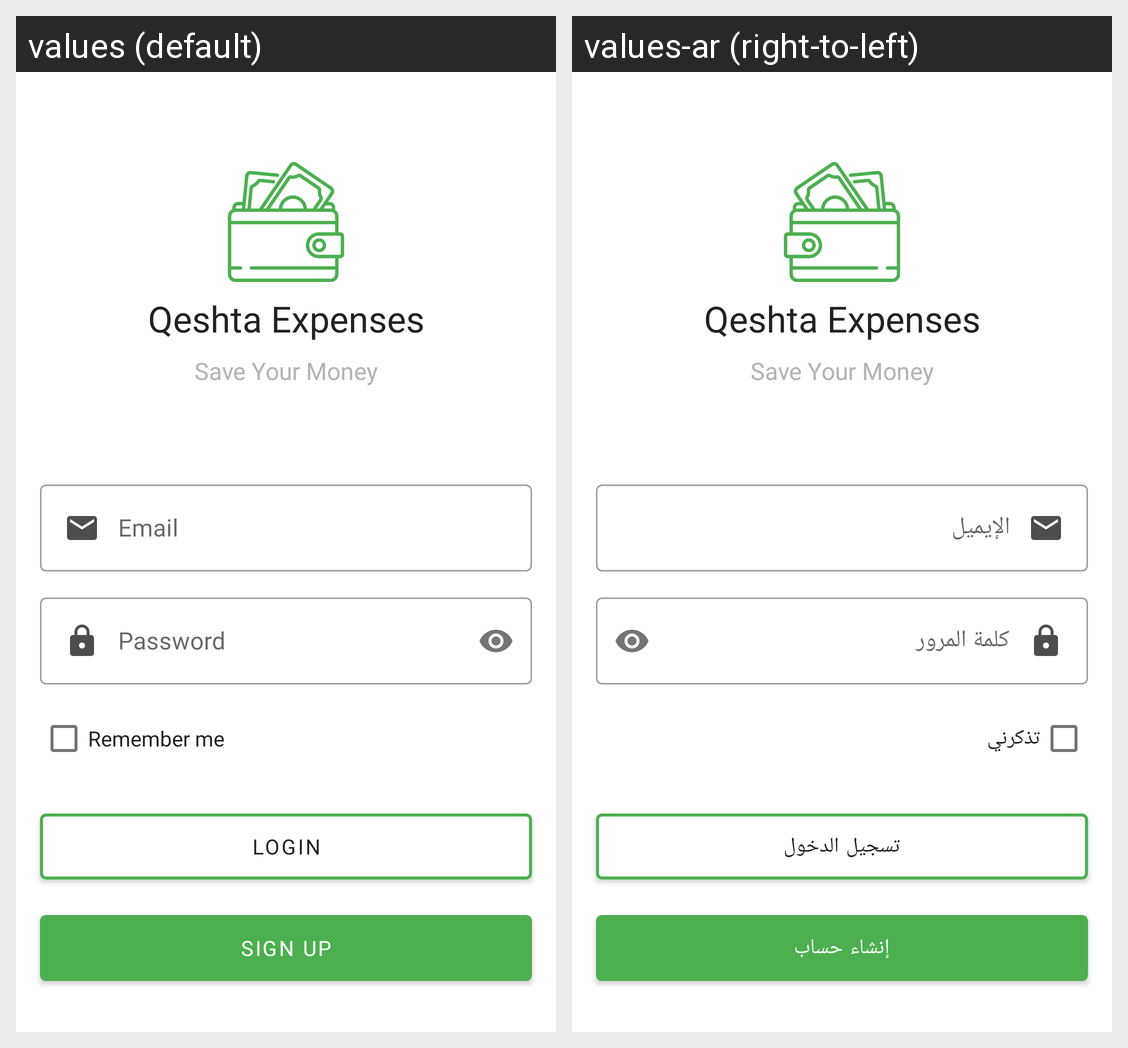

The same Android screen rendered under two of its app's locales, left to right. List the strings drawn on it with the default value and each locale's translation.
Android screen res/layout/activity_login.xml rendered under 2 locales, left to right: values (default), values-ar (right-to-left). Device: Nexus 5 (rendered at 1080×1920; each locale shown at half size, 540×960, under a caption strip naming it); theme Theme.QeshtaExpenses.
Strings drawn on this screen, with the default value and each locale's value (text and hints the layout hard-codes, and strings that could not be matched under every locale, appear in the picture but are not listed):

app_name
  values: Qeshta Expenses
  values-ar: Qeshta Expenses

save_your_money
  values: Save Your Money
  values-ar: Save Your Money

email
  values: Email
  values-ar: الإيميل

password
  values: Password
  values-ar: كلمة المرور

remember_me
  values: Remember me
  values-ar: تذكرني

login
  values: Login
  values-ar: تسجيل الدخول

sign_up
  values: Sign Up
  values-ar: إنشاء حساب
